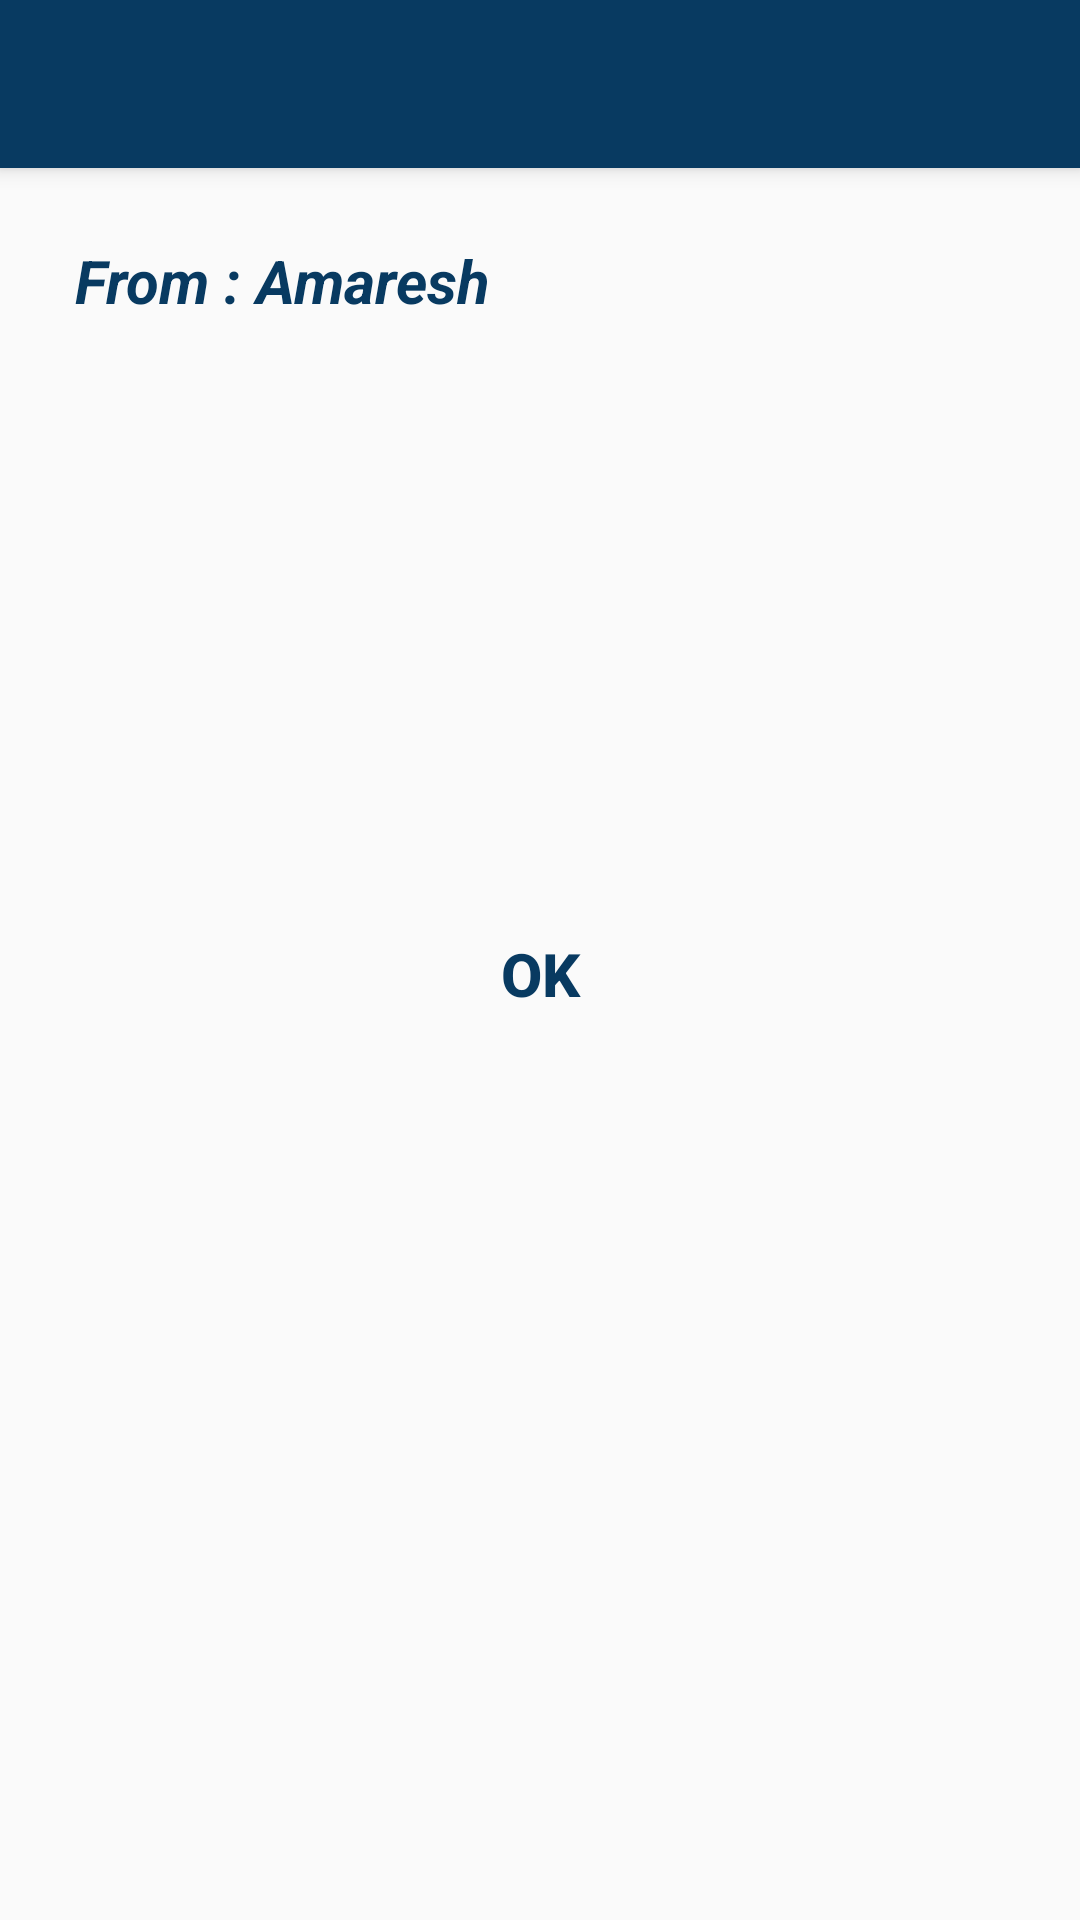

Layout XML and referenced resources for this Android screen:
<!-- AndroidManifest.xml: application theme AppTheme -->
<!-- res/layout/activity_message_details.xml -->
<?xml version="1.0" encoding="utf-8"?>
<RelativeLayout xmlns:android="http://schemas.android.com/apk/res/android"
    xmlns:tools="http://schemas.android.com/tools"
    xmlns:app="http://schemas.android.com/apk/res-auto"
    android:id="@+id/activity_message_details"
    android:layout_width="match_parent"
    android:layout_height="match_parent"

    tools:context="com.android.amaresh.demotrack.com.iiit.amaresh.demotrack.Activity.MessageDetailsActivity">
    <android.support.design.widget.CoordinatorLayout
        android:layout_width="match_parent"
        android:layout_height="match_parent"
        android:layout_alignParentTop="true"
        android:layout_alignParentStart="true"
        android:layout_alignParentLeft="true">

    <android.support.design.widget.AppBarLayout
        android:layout_width="match_parent"
        android:layout_height="wrap_content"
        android:theme="@style/AppTheme.AppBarOverlay">

        <android.support.v7.widget.Toolbar
            android:id="@+id/toolbar"
            android:layout_width="match_parent"
            android:layout_height="?attr/actionBarSize"
            android:background="?attr/colorPrimary"
            app:popupTheme="@style/AppTheme.PopupOverlay" />

    </android.support.design.widget.AppBarLayout>
        <LinearLayout
            android:layout_width="match_parent"
            android:layout_height="wrap_content"
            android:orientation="vertical"
            android:layout_marginTop="80dp"
            android:layout_marginLeft="25dp"
            android:layout_marginRight="25dp">

            <TextView
                android:layout_width="match_parent"
                android:layout_height="50dp"
                android:textColor="@color/colorPrimary"
                android:text="From : Amaresh"
                android:id="@+id/sender"
                android:textSize="20dp"
                android:textStyle="bold|italic"/>
            <TextView
                android:inputType="textMultiLine"
                android:lines="50"
                android:minLines="9"
                android:gravity="top|left"
                android:background="@drawable/rounded_editmessage"
                android:id="@+id/send_msgbody"
                android:maxLines="10"
                android:layout_height="wrap_content"
                android:layout_width="fill_parent"
                android:scrollbars="vertical"
                />
            <Button
                android:layout_width="match_parent"
                android:layout_height="50dp"
                android:background="@drawable/button_selector_qa"
                android:layout_marginTop="20dp"
                android:text="OK"
                android:textSize="20dp"
                android:textStyle="bold"
                android:id="@+id/ok"
                android:textColor="@color/colorPrimary"/>

        </LinearLayout>

    </android.support.design.widget.CoordinatorLayout>



</RelativeLayout>
<!-- resources referenced by this layout -->
<resources>
  <color name="colorPrimary">#083a61</color>
  <style name="AppTheme.AppBarOverlay" parent="ThemeOverlay.AppCompat.Dark.ActionBar" />
  <style name="AppTheme.PopupOverlay" parent="ThemeOverlay.AppCompat.Light" />
  <style name="AppTheme" parent="Theme.AppCompat.Light.NoActionBar">
          
          <item name="colorPrimary">@color/colorPrimary</item>
          <item name="colorPrimaryDark">@color/colorPrimaryDark</item>
          <item name="colorAccent">@color/colorAccent</item>
      </style>
  <color name="colorPrimaryDark">#083a61</color>
  <color name="colorAccent">#aa0d64</color>
</resources>
